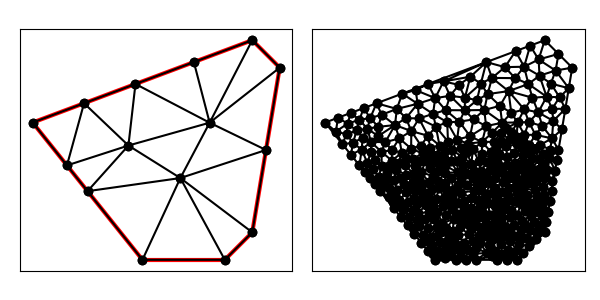

The table this chart was drawn from, first rows:
1.300000000000000000e+01, 6.000000000000000000e+00, 1.400000000000000000e+01, 1.200000000000000000e+01, 1.300000000000000000e+01, 1.300000000000000000e+01, 5.000000000000000000e+00, 1.000000000000000000e+01, 9.000000000000000000e+00, 5.000000000000000000e+00, 1.200000000000000000e+01, 5.000000000000000000e+00, 1.087265835513808909e+01, 1.220224688317678385e+01, 1.144712654523456408e+01, 9.994631209485028478e+00, 1.300000000000000000e+01, 1.300000000000000000e+01, 1.177326163345755106e+01, 1.173229269755393744e+01, 1.000000000000000000e+00, 2.468062812553008245e-01
1.300000000000000000e+01, 6.000000000000000000e+00, 1.400000000000000000e+01, 1.200000000000000000e+01, 1.300000000000000000e+01, 1.300000000000000000e+01, 5.000000000000000000e+00, 1.000000000000000000e+01, 9.000000000000000000e+00, 5.000000000000000000e+00, 1.200000000000000000e+01, 5.000000000000000000e+00, 8.488789539954799679e+00, 9.162859111366920217e+00, 8.745316710276178185e+00, 1.140449376635356771e+01, 6.872658355138089092e+00, 1.070224688317678385e+01, 8.035588201789689577e+00, 1.042319992029909059e+01, 1.000000000000000000e+00, 5.000000000000000000e-01
1.300000000000000000e+01, 6.000000000000000000e+00, 1.400000000000000000e+01, 1.200000000000000000e+01, 1.300000000000000000e+01, 1.300000000000000000e+01, 5.000000000000000000e+00, 1.000000000000000000e+01, 9.000000000000000000e+00, 5.000000000000000000e+00, 1.200000000000000000e+01, 5.000000000000000000e+00, 1.144712654523456408e+01, 9.994631209485028478e+00, 8.745316710276178185e+00, 1.140449376635356771e+01, 8.488789539954799679e+00, 9.162859111366920217e+00, 9.560410931821847313e+00, 1.018732802906850488e+01, 1.000000000000000000e+00, 2.468062812553008245e-01
1.300000000000000000e+01, 6.000000000000000000e+00, 1.400000000000000000e+01, 1.200000000000000000e+01, 1.300000000000000000e+01, 1.300000000000000000e+01, 5.000000000000000000e+00, 1.000000000000000000e+01, 9.000000000000000000e+00, 5.000000000000000000e+00, 1.200000000000000000e+01, 5.000000000000000000e+00, 8.745316710276178185e+00, 1.140449376635356771e+01, 1.144712654523456408e+01, 9.994631209485028478e+00, 1.087265835513808909e+01, 1.220224688317678385e+01, 1.035503387021627653e+01, 1.120045728633846061e+01, 1.000000000000000000e+00, 2.468062812553008245e-01
1.300000000000000000e+01, 6.000000000000000000e+00, 1.400000000000000000e+01, 1.200000000000000000e+01, 1.300000000000000000e+01, 1.300000000000000000e+01, 5.000000000000000000e+00, 1.000000000000000000e+01, 9.000000000000000000e+00, 5.000000000000000000e+00, 1.200000000000000000e+01, 5.000000000000000000e+00, 1.144712654523456408e+01, 9.994631209485028478e+00, 1.400000000000000000e+01, 1.200000000000000000e+01, 1.300000000000000000e+01, 1.300000000000000000e+01, 1.281570884841152314e+01, 1.166487706982834283e+01, 1.000000000000000000e+00, 2.468062812553008245e-01
1.300000000000000000e+01, 6.000000000000000000e+00, 1.400000000000000000e+01, 1.200000000000000000e+01, 1.300000000000000000e+01, 1.300000000000000000e+01, 5.000000000000000000e+00, 1.000000000000000000e+01, 9.000000000000000000e+00, 5.000000000000000000e+00, 1.200000000000000000e+01, 5.000000000000000000e+00, 1.038043478260869534e+01, 7.978260869565216851e+00, 1.300000000000000000e+01, 6.000000000000000000e+00, 1.350000000000000000e+01, 9.000000000000000000e+00, 1.229347826086956452e+01, 7.659420289855073172e+00, 1.000000000000000000e+00, 5.544266730694961953e-02
1.300000000000000000e+01, 6.000000000000000000e+00, 1.400000000000000000e+01, 1.200000000000000000e+01, 1.300000000000000000e+01, 1.300000000000000000e+01, 5.000000000000000000e+00, 1.000000000000000000e+01, 9.000000000000000000e+00, 5.000000000000000000e+00, 1.200000000000000000e+01, 5.000000000000000000e+00, 9.000000000000000000e+00, 5.000000000000000000e+00, 1.038043478260869534e+01, 7.978260869565216851e+00, 7.000000000000000000e+00, 7.500000000000000000e+00, 8.793478260869564522e+00, 6.826086956521739246e+00, 0.000000000000000000e+00, 5.544266730694961953e-02
1.300000000000000000e+01, 6.000000000000000000e+00, 1.400000000000000000e+01, 1.200000000000000000e+01, 1.300000000000000000e+01, 1.300000000000000000e+01, 5.000000000000000000e+00, 1.000000000000000000e+01, 9.000000000000000000e+00, 5.000000000000000000e+00, 1.200000000000000000e+01, 5.000000000000000000e+00, 1.400000000000000000e+01, 1.200000000000000000e+01, 1.144712654523456408e+01, 9.994631209485028478e+00, 1.350000000000000000e+01, 9.000000000000000000e+00, 1.298237551507818921e+01, 1.033154373649500890e+01, 1.000000000000000000e+00, 2.468062812553008245e-01
1.300000000000000000e+01, 6.000000000000000000e+00, 1.400000000000000000e+01, 1.200000000000000000e+01, 1.300000000000000000e+01, 1.300000000000000000e+01, 5.000000000000000000e+00, 1.000000000000000000e+01, 9.000000000000000000e+00, 5.000000000000000000e+00, 1.200000000000000000e+01, 5.000000000000000000e+00, 8.488789539954799679e+00, 9.162859111366920217e+00, 6.249390095108848797e+00, 8.438262381113938559e+00, 7.000000000000000000e+00, 7.500000000000000000e+00, 7.246059878354549788e+00, 8.367040497493619000e+00, 0.000000000000000000e+00, 7.146696462055161791e-02
1.300000000000000000e+01, 6.000000000000000000e+00, 1.400000000000000000e+01, 1.200000000000000000e+01, 1.300000000000000000e+01, 1.300000000000000000e+01, 5.000000000000000000e+00, 1.000000000000000000e+01, 9.000000000000000000e+00, 5.000000000000000000e+00, 1.200000000000000000e+01, 5.000000000000000000e+00, 1.038043478260869534e+01, 7.978260869565216851e+00, 9.000000000000000000e+00, 5.000000000000000000e+00, 1.200000000000000000e+01, 5.000000000000000000e+00, 1.046014492753623237e+01, 5.992753623188406209e+00, 0.000000000000000000e+00, 5.544266730694961953e-02
1.300000000000000000e+01, 6.000000000000000000e+00, 1.400000000000000000e+01, 1.200000000000000000e+01, 1.300000000000000000e+01, 1.300000000000000000e+01, 5.000000000000000000e+00, 1.000000000000000000e+01, 9.000000000000000000e+00, 5.000000000000000000e+00, 1.200000000000000000e+01, 5.000000000000000000e+00, 1.144712654523456408e+01, 9.994631209485028478e+00, 1.038043478260869534e+01, 7.978260869565216851e+00, 1.350000000000000000e+01, 9.000000000000000000e+00, 1.177585377594775196e+01, 8.990964026350082960e+00, 1.000000000000000000e+00, 5.544266730694961953e-02
1.300000000000000000e+01, 6.000000000000000000e+00, 1.400000000000000000e+01, 1.200000000000000000e+01, 1.300000000000000000e+01, 1.300000000000000000e+01, 5.000000000000000000e+00, 1.000000000000000000e+01, 9.000000000000000000e+00, 5.000000000000000000e+00, 1.200000000000000000e+01, 5.000000000000000000e+00, 6.872658355138089092e+00, 1.070224688317678385e+01, 5.000000000000000000e+00, 1.000000000000000000e+01, 6.249390095108848797e+00, 8.438262381113938559e+00, 6.040682816748979000e+00, 9.713503088096906879e+00, 1.000000000000000000e+00, 1.503654213903678483e-01
1.300000000000000000e+01, 6.000000000000000000e+00, 1.400000000000000000e+01, 1.200000000000000000e+01, 1.300000000000000000e+01, 1.300000000000000000e+01, 5.000000000000000000e+00, 1.000000000000000000e+01, 9.000000000000000000e+00, 5.000000000000000000e+00, 1.200000000000000000e+01, 5.000000000000000000e+00, 1.038043478260869534e+01, 7.978260869565216851e+00, 1.200000000000000000e+01, 5.000000000000000000e+00, 1.300000000000000000e+01, 6.000000000000000000e+00, 1.179347826086956452e+01, 6.326086956521739246e+00, 1.000000000000000000e+00, 5.544266730694961953e-02
1.300000000000000000e+01, 6.000000000000000000e+00, 1.400000000000000000e+01, 1.200000000000000000e+01, 1.300000000000000000e+01, 1.300000000000000000e+01, 5.000000000000000000e+00, 1.000000000000000000e+01, 9.000000000000000000e+00, 5.000000000000000000e+00, 1.200000000000000000e+01, 5.000000000000000000e+00, 6.872658355138089092e+00, 1.070224688317678385e+01, 6.249390095108848797e+00, 8.438262381113938559e+00, 8.488789539954799679e+00, 9.162859111366920217e+00, 7.203612663400579486e+00, 9.434456125219213618e+00, 1.000000000000000000e+00, 1.503654213903678483e-01
1.300000000000000000e+01, 6.000000000000000000e+00, 1.400000000000000000e+01, 1.200000000000000000e+01, 1.300000000000000000e+01, 1.300000000000000000e+01, 5.000000000000000000e+00, 1.000000000000000000e+01, 9.000000000000000000e+00, 5.000000000000000000e+00, 1.200000000000000000e+01, 5.000000000000000000e+00, 7.000000000000000000e+00, 7.500000000000000000e+00, 1.038043478260869534e+01, 7.978260869565216851e+00, 8.488789539954799679e+00, 9.162859111366920217e+00, 8.623074774187832858e+00, 8.213706660310712948e+00, 0.000000000000000000e+00, 5.544266730694961953e-02
1.300000000000000000e+01, 6.000000000000000000e+00, 1.400000000000000000e+01, 1.200000000000000000e+01, 1.300000000000000000e+01, 1.300000000000000000e+01, 5.000000000000000000e+00, 1.000000000000000000e+01, 9.000000000000000000e+00, 5.000000000000000000e+00, 1.200000000000000000e+01, 5.000000000000000000e+00, 8.488789539954799679e+00, 9.162859111366920217e+00, 1.038043478260869534e+01, 7.978260869565216851e+00, 1.144712654523456408e+01, 9.994631209485028478e+00, 1.010545028926602029e+01, 9.045250396805721849e+00, 0.000000000000000000e+00, 5.544266730694961953e-02
